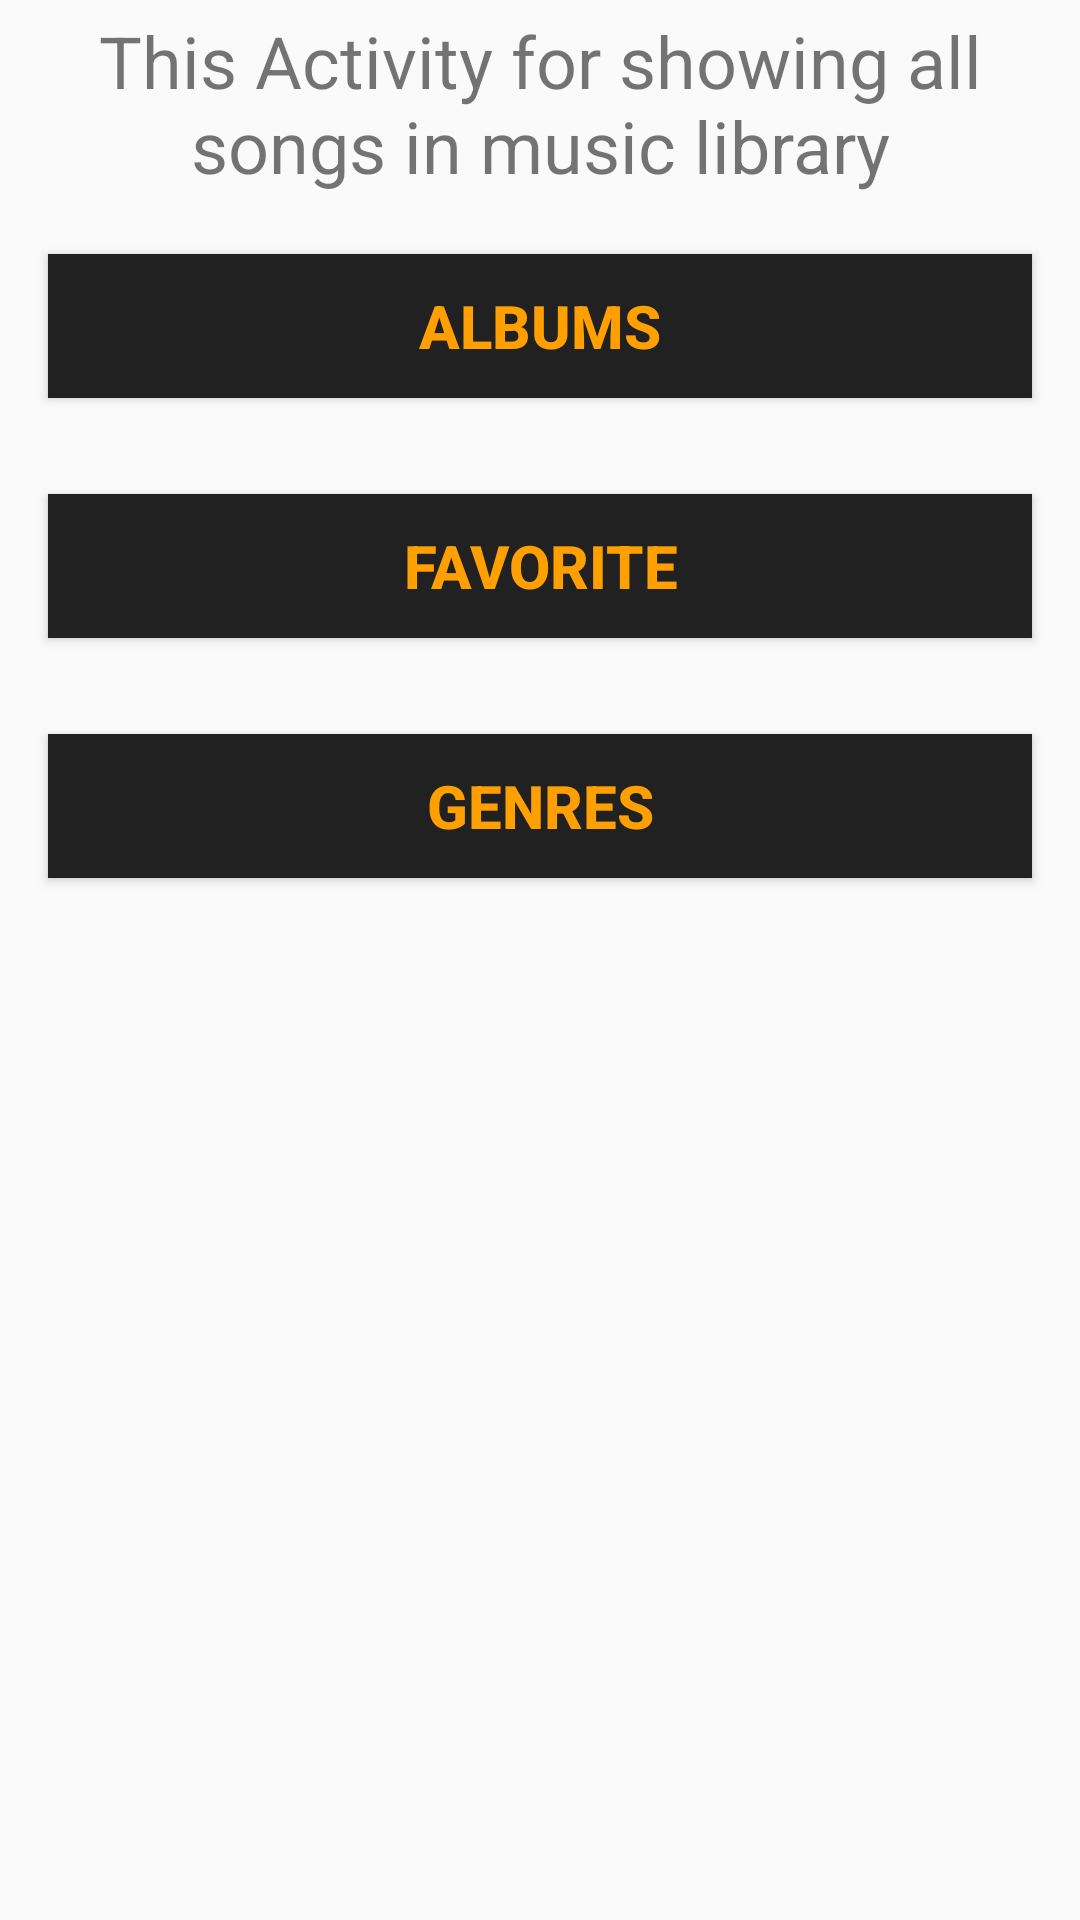

Here is an Android app screen rendered from its layout file. Give the layout XML and the strings, colors and styles it references.
<!-- AndroidManifest.xml: application theme AppTheme -->
<!-- res/layout/activity_all_songs.xml -->
<?xml version="1.0" encoding="utf-8"?>
<RelativeLayout xmlns:android="http://schemas.android.com/apk/res/android"
    xmlns:app="http://schemas.android.com/apk/res-auto"
    xmlns:tools="http://schemas.android.com/tools"
    android:layout_width="match_parent"
    android:layout_height="match_parent"
    tools:context="com.proprog.musicapp.AllSongsActivity">

    <TextView
        android:id="@+id/desc_allsongs_text"
        android:layout_width="wrap_content"
        android:layout_height="wrap_content"
        android:layout_centerHorizontal="true"
        android:gravity="center"
        android:padding="4dp"
        android:text="@string/allsongs_desc_string"
        android:textSize="24sp" />

    <LinearLayout
        android:layout_width="match_parent"
        android:layout_height="wrap_content"
        android:layout_below="@id/desc_allsongs_text"
        android:orientation="vertical">

        <Button
            android:id="@+id/allsongs_albums"
            style="@style/btn_style"
            android:text="@string/albums_string" />

        <Button
            android:id="@+id/allsongs_favorite"
            style="@style/btn_style"
            android:text="@string/favorite_string" />

        <Button
            android:id="@+id/allsongs_genres"
            style="@style/btn_style"
            android:text="@string/genres_string" />
    </LinearLayout>

</RelativeLayout>
<!-- resources referenced by this layout -->
<resources>
  <string name="albums_string">Albums</string>
  <string name="allsongs_desc_string">This Activity for showing all songs in music library</string>
  <string name="favorite_string">Favorite</string>
  <string name="genres_string">Genres</string>
  <style name="btn_style">
          <item name="android:layout_height">wrap_content</item>
          <item name="android:layout_width">match_parent</item>
          <item name="android:layout_margin">16dp</item>
          <item name="android:textColor">@color/colorPrimaryDark</item>
          <item name="android:textSize">20sp</item>
          <item name="android:textStyle">bold</item>
          <item name="android:background">@color/icons</item>
      </style>
  <style name="AppTheme" parent="Theme.AppCompat.Light.DarkActionBar">
          
          <item name="colorPrimary">@color/colorPrimary</item>
          <item name="colorPrimaryDark">@color/colorPrimaryDark</item>
          <item name="colorAccent">@color/colorAccent</item>
      </style>
  <color name="colorPrimaryDark">#FFA000</color>
  <color name="icons">#212121</color>
  <color name="colorPrimary">#FFC107</color>
  <color name="colorAccent">#FF5722</color>
</resources>
